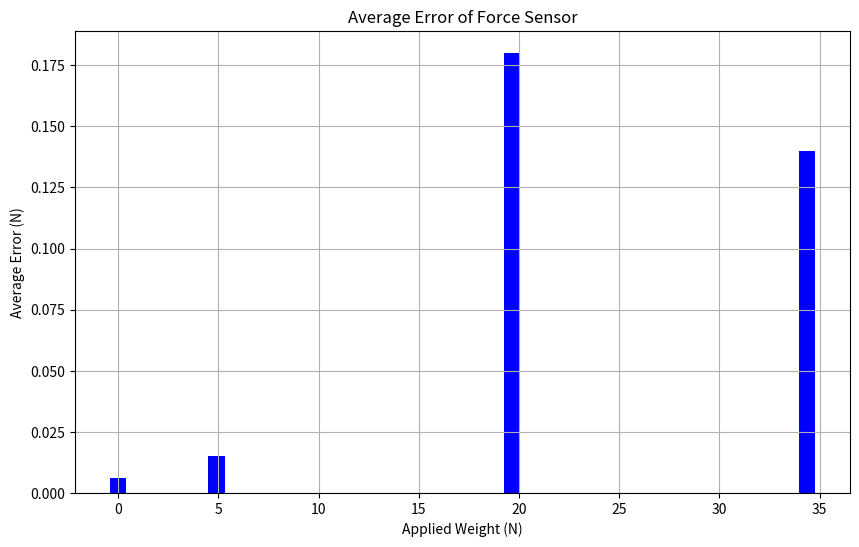

This chart was generated by the following Python code:
import pandas as pd
import matplotlib.pyplot as plt

# Sample data for analysis
weights = [0, 4.907, 19.628, 34.349]
errors = [0.006, 0.015, 0.18, 0.14]

# Create DataFrame
data = pd.DataFrame({'Weight (N)': weights, 'Average Error (N)': errors})

# Plotting
plt.figure(figsize=(10, 6))
plt.bar(data['Weight (N)'], data['Average Error (N)'], color='blue')
plt.title('Average Error of Force Sensor')
plt.xlabel('Applied Weight (N)')
plt.ylabel('Average Error (N)')
plt.grid(True)
plt.show()

# Additional analysis can be added here.